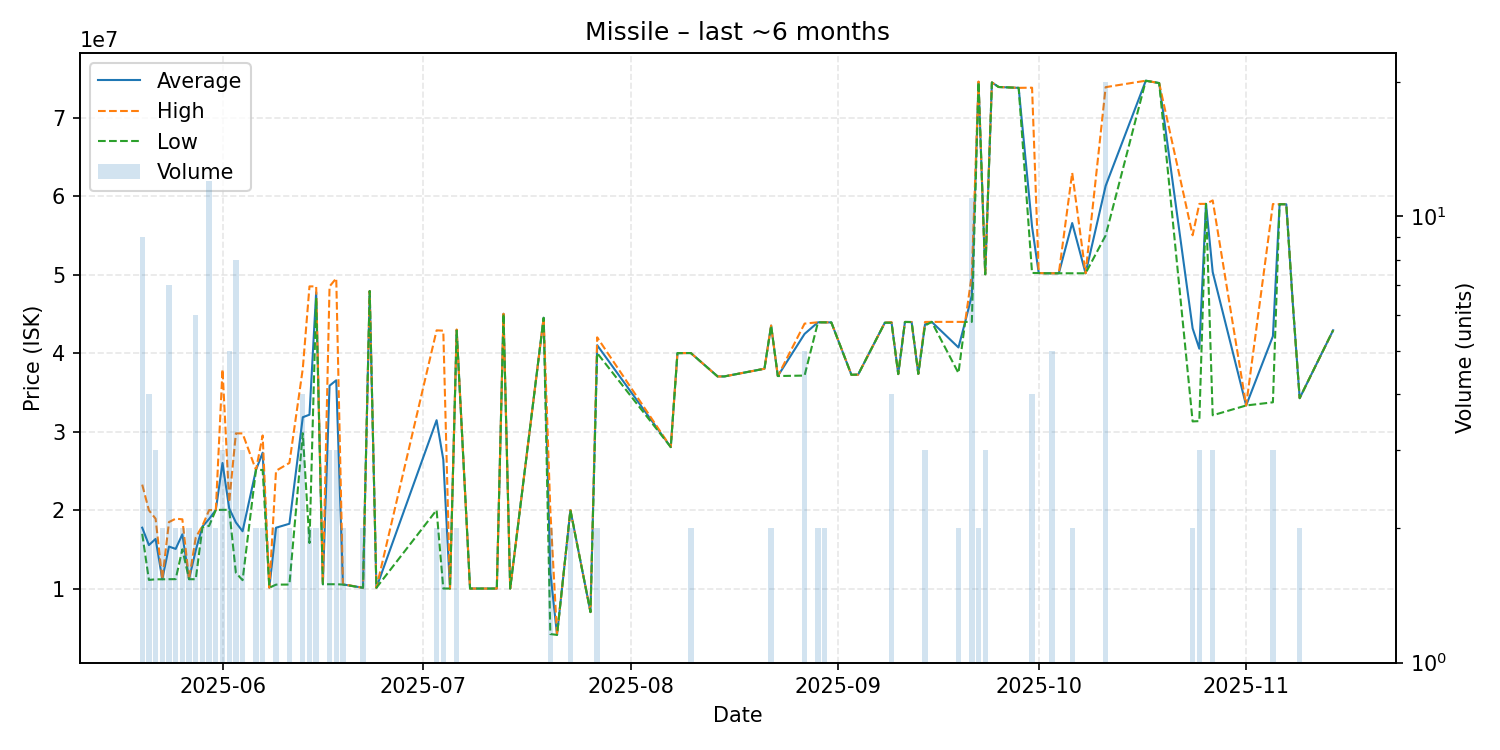

The file beside this chart, header and first rows:
date, average, highest, lowest, order_count, volume
2025-05-20, 17753333, 23240000, 16975000, 8, 9
2025-05-21, 15537500, 19975000, 11100000, 4, 4
2025-05-22, 16323333, 18895000, 11180000, 3, 3
2025-05-23, 11185000, 11190000, 11180000, 2, 2
2025-05-24, 15350000, 18470000, 11190000, 7, 7
2025-05-25, 15050000, 18900000, 11200000, 2, 2
2025-05-26, 16910000, 18820000, 15000000, 2, 2
2025-05-27, 11190000, 11190000, 11190000, 2, 2
2025-05-28, 14868333, 16500000, 11190000, 6, 6
2025-05-29, 17900000, 18000000, 17800000, 2, 2
2025-05-30, 18868333, 19990000, 17990000, 10, 12
2025-05-31, 20010000, 20010000, 20010000, 2, 2
2025-06-01, 25993333, 37930000, 20025000, 3, 3
2025-06-02, 20220000, 21000000, 20030000, 5, 5
2025-06-03, 18423750, 29770000, 12000000, 6, 8
2025-06-04, 17300000, 29760000, 11070000, 3, 3
2025-06-06, 25100000, 25100000, 25100000, 2, 2
2025-06-07, 27305000, 29500000, 25110000, 2, 2
2025-06-08, 10110000, 10110000, 10110000, 1, 1
2025-06-09, 17750000, 25000000, 10500000, 2, 2
2025-06-11, 18255000, 26000000, 10510000, 2, 2
2025-06-13, 31825000, 38010000, 29790000, 4, 4
2025-06-14, 32145000, 48490000, 15800000, 2, 2
2025-06-15, 47745000, 48490000, 47000000, 2, 2
2025-06-16, 10550000, 10550000, 10550000, 1, 1
2025-06-17, 35840000, 48485000, 10550000, 3, 3
2025-06-18, 36530000, 49520000, 10550000, 3, 3
2025-06-19, 10530000, 10550000, 10510000, 2, 2
2025-06-22, 10100000, 10100000, 10100000, 2, 2
2025-06-23, 47900000, 47900000, 47900000, 1, 1
2025-06-24, 10100000, 10100000, 10100000, 1, 1
2025-07-03, 31445000, 42890000, 20000000, 2, 2
2025-07-04, 26430000, 42850000, 10010000, 2, 2
2025-07-05, 10000000, 10000000, 10000000, 1, 1
2025-07-06, 42930000, 43000000, 42860000, 2, 2
2025-07-08, 10000000, 10000000, 10000000, 1, 1
2025-07-10, 10000000, 10000000, 10000000, 1, 1
2025-07-12, 10000000, 10000000, 10000000, 1, 1
2025-07-13, 45000000, 45000000, 45000000, 1, 1
2025-07-14, 10000000, 10000000, 10000000, 1, 1
2025-07-19, 44490000, 44490000, 44490000, 1, 1
2025-07-20, 12077000, 19950000, 4204000, 2, 2
2025-07-21, 4100000, 4100000, 4100000, 1, 1
2025-07-23, 19995000, 20000000, 19990000, 2, 2
2025-07-26, 7004000, 7004000, 7004000, 1, 1
2025-07-27, 41000000, 42000000, 40000000, 2, 2
2025-08-07, 28020000, 28020000, 28020000, 1, 1
2025-08-08, 39990000, 39990000, 39990000, 1, 1
2025-08-10, 40000000, 40000000, 40000000, 2, 2
2025-08-14, 37020000, 37020000, 37020000, 1, 1
2025-08-15, 37020000, 37020000, 37020000, 1, 1
2025-08-21, 38000000, 38000000, 38000000, 1, 1
2025-08-22, 43495000, 43500000, 43490000, 2, 2
2025-08-23, 37070000, 37070000, 37070000, 1, 1
2025-08-27, 42438000, 43750000, 37130000, 5, 5
2025-08-29, 43915000, 43920000, 43910000, 2, 2
2025-08-30, 43910000, 43910000, 43910000, 1, 2
2025-08-31, 43900000, 43900000, 43900000, 1, 1
2025-09-03, 37230000, 37230000, 37230000, 1, 1
2025-09-04, 37250000, 37250000, 37250000, 1, 1
... 37 more rows
